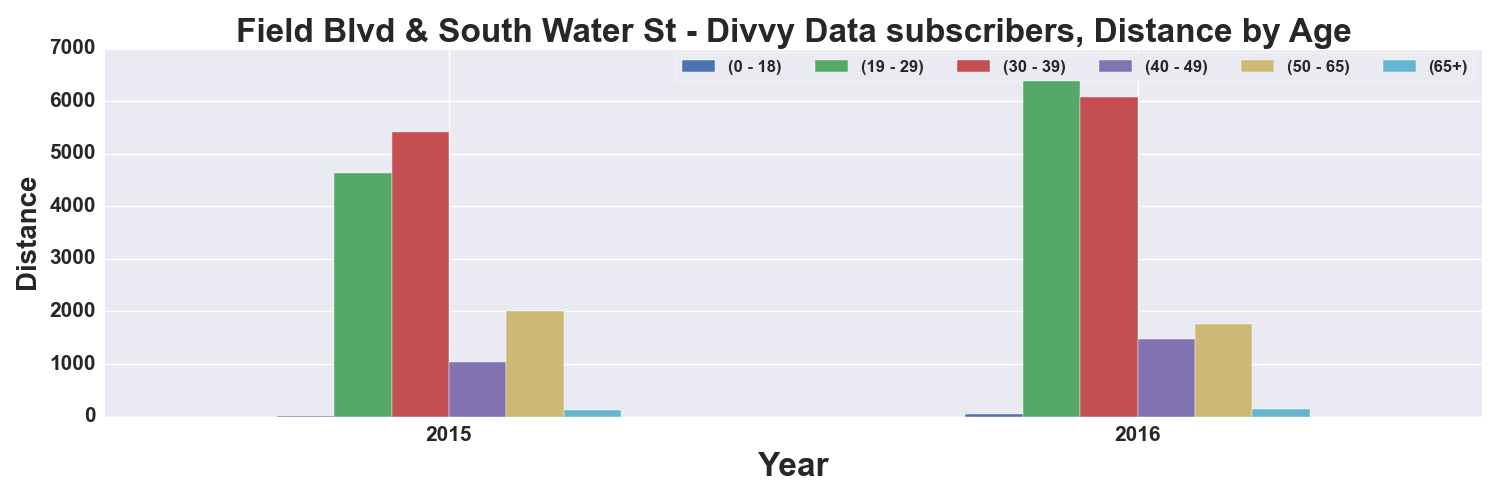

The data file committed next to this chart (first rows):
, START TIME YEAR, DISTANCE_Miles, DISTANCE_Miles, DISTANCE_Miles, DISTANCE_Miles, DISTANCE_Miles, DISTANCE_Miles
AGE_GROUP, , 0 - 18, 19 - 29, 30 - 39, 40 - 49, 50 - 65, 65+
0, 2015, 5.354, 4634, 5418, 1036, 2007, 124.2
1, 2016, 40.42, 6584, 6086, 1484, 1752, 139.2
